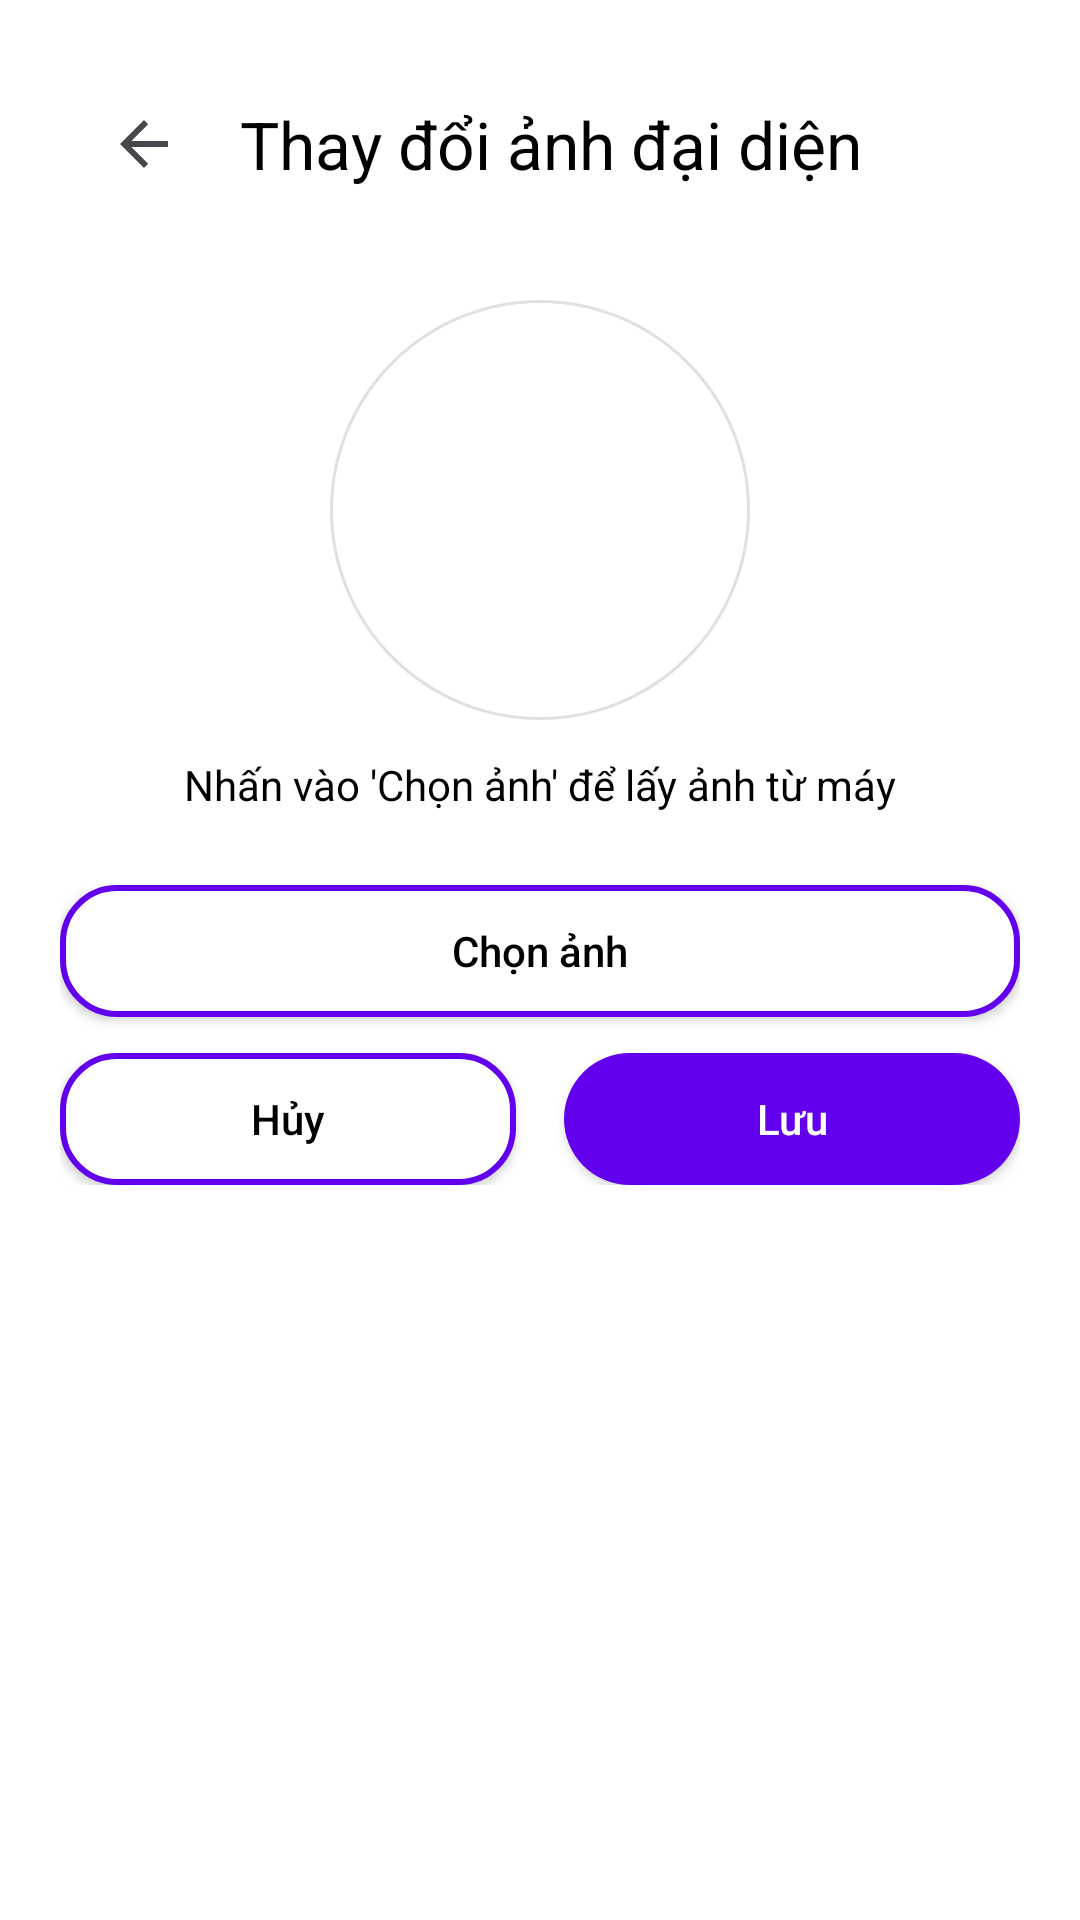

This screen was rendered from an Android layout file. Write that file and the resources it references.
<!-- AndroidManifest.xml: application theme Theme.TestProject1 -->
<!-- res/layout/activity_changeavatar.xml -->
<?xml version="1.0" encoding="utf-8"?>
<LinearLayout xmlns:android="http://schemas.android.com/apk/res/android"
    xmlns:app="http://schemas.android.com/apk/res-auto"
    android:layout_width="match_parent"
    android:layout_height="match_parent"
    android:orientation="vertical"
    android:padding="20dp"
    android:background="@color/white">

    
    <androidx.appcompat.widget.Toolbar
        android:id="@+id/toolbar_change_avatar"
        android:layout_width="match_parent"
        android:layout_height="56dp"
        android:background="@color/white"
        app:title="Thay đổi ảnh đại diện"
        app:titleTextColor="@color/black"
        app:navigationIcon="?attr/homeAsUpIndicator" />

    
    <LinearLayout
        android:layout_width="match_parent"
        android:layout_height="wrap_content"
        android:orientation="vertical"
        android:gravity="center"
        android:layout_marginTop="24dp"
        android:layout_marginBottom="24dp">

        <ImageView
            android:id="@+id/ivAvatar"
            android:layout_width="140dp"
            android:layout_height="140dp"
            android:src="@drawable/sample_avatar"
            android:scaleType="centerCrop"
            android:contentDescription="Ảnh đại diện"
            android:background="@drawable/avatar_circle_bg" />

        <TextView
            android:layout_width="wrap_content"
            android:layout_height="wrap_content"
            android:text="Nhấn vào 'Chọn ảnh' để lấy ảnh từ máy"
            android:textColor="@color/black"
            android:textSize="14sp"
            android:layout_marginTop="12dp" />
    </LinearLayout>

    
    <Button
        android:id="@+id/btnChooseImage"
        android:layout_width="match_parent"
        android:layout_height="44dp"
        android:text="Chọn ảnh"
        android:textAllCaps="false"
        android:textSize="14sp"
        android:textColor="@color/black"
        android:background="@drawable/button_white_border_purple"
        android:layout_marginBottom="12dp" />

    
    <LinearLayout
        android:layout_width="match_parent"
        android:layout_height="wrap_content"
        android:orientation="horizontal"
        android:gravity="center_vertical">

        <Button
            android:id="@+id/btnCancelAvatar"
            android:layout_width="0dp"
            android:layout_height="44dp"
            android:layout_weight="1"
            android:layout_marginEnd="8dp"
            android:text="Hủy"
            android:textAllCaps="false"
            android:textSize="14sp"
            android:textColor="@color/black"
            android:background="@drawable/button_white_border_purple" />

        <Button
            android:id="@+id/btnSaveAvatar"
            android:layout_width="0dp"
            android:layout_height="44dp"
            android:layout_weight="1"
            android:layout_marginStart="8dp"
            android:text="Lưu"
            android:textAllCaps="false"
            android:textSize="14sp"
            android:textColor="@color/white"
            android:background="@drawable/button_rounded_purple" />

    </LinearLayout>

</LinearLayout>
<!-- resources referenced by this layout -->
<resources>
  <color name="black">#000000</color>
  <color name="white">#FFFFFF</color>
  <!-- drawable avatar_circle_bg (drawable) -->
  <shape xmlns:android="http://schemas.android.com/apk/res/android"
      android:shape="oval">
  
      
      <solid android:color="#FFFFFF" />
  
      
      <stroke
          android:width="1dp"
          android:color="#E0E0E0" />
  </shape>
  <!-- drawable button_rounded_purple (drawable) -->
  <?xml version="1.0" encoding="utf-8"?>
  <shape xmlns:android="http://schemas.android.com/apk/res/android"
      android:shape="rectangle">
  
      <solid android:color="@color/purple_500" />
  
      <corners android:radius="25dp" />
  
  </shape>
  <!-- drawable button_white_border_purple (drawable) -->
  <?xml version="1.0" encoding="utf-8"?>
  <shape xmlns:android="http://schemas.android.com/apk/res/android"
      android:shape="rectangle">
  
      <solid android:color="@color/white" />
  
      <stroke
          android:width="2dp"
          android:color="@color/purple_500" />
  
      <corners android:radius="18dp" />
  
  </shape>
  <style name="Theme.TestProject1" parent="Base.Theme.TestProject1" />
  <color name="purple_500">#6200EE</color>
  <style name="Base.Theme.TestProject1" parent="Theme.Material3.DayNight.NoActionBar">
          
          
      </style>
</resources>
